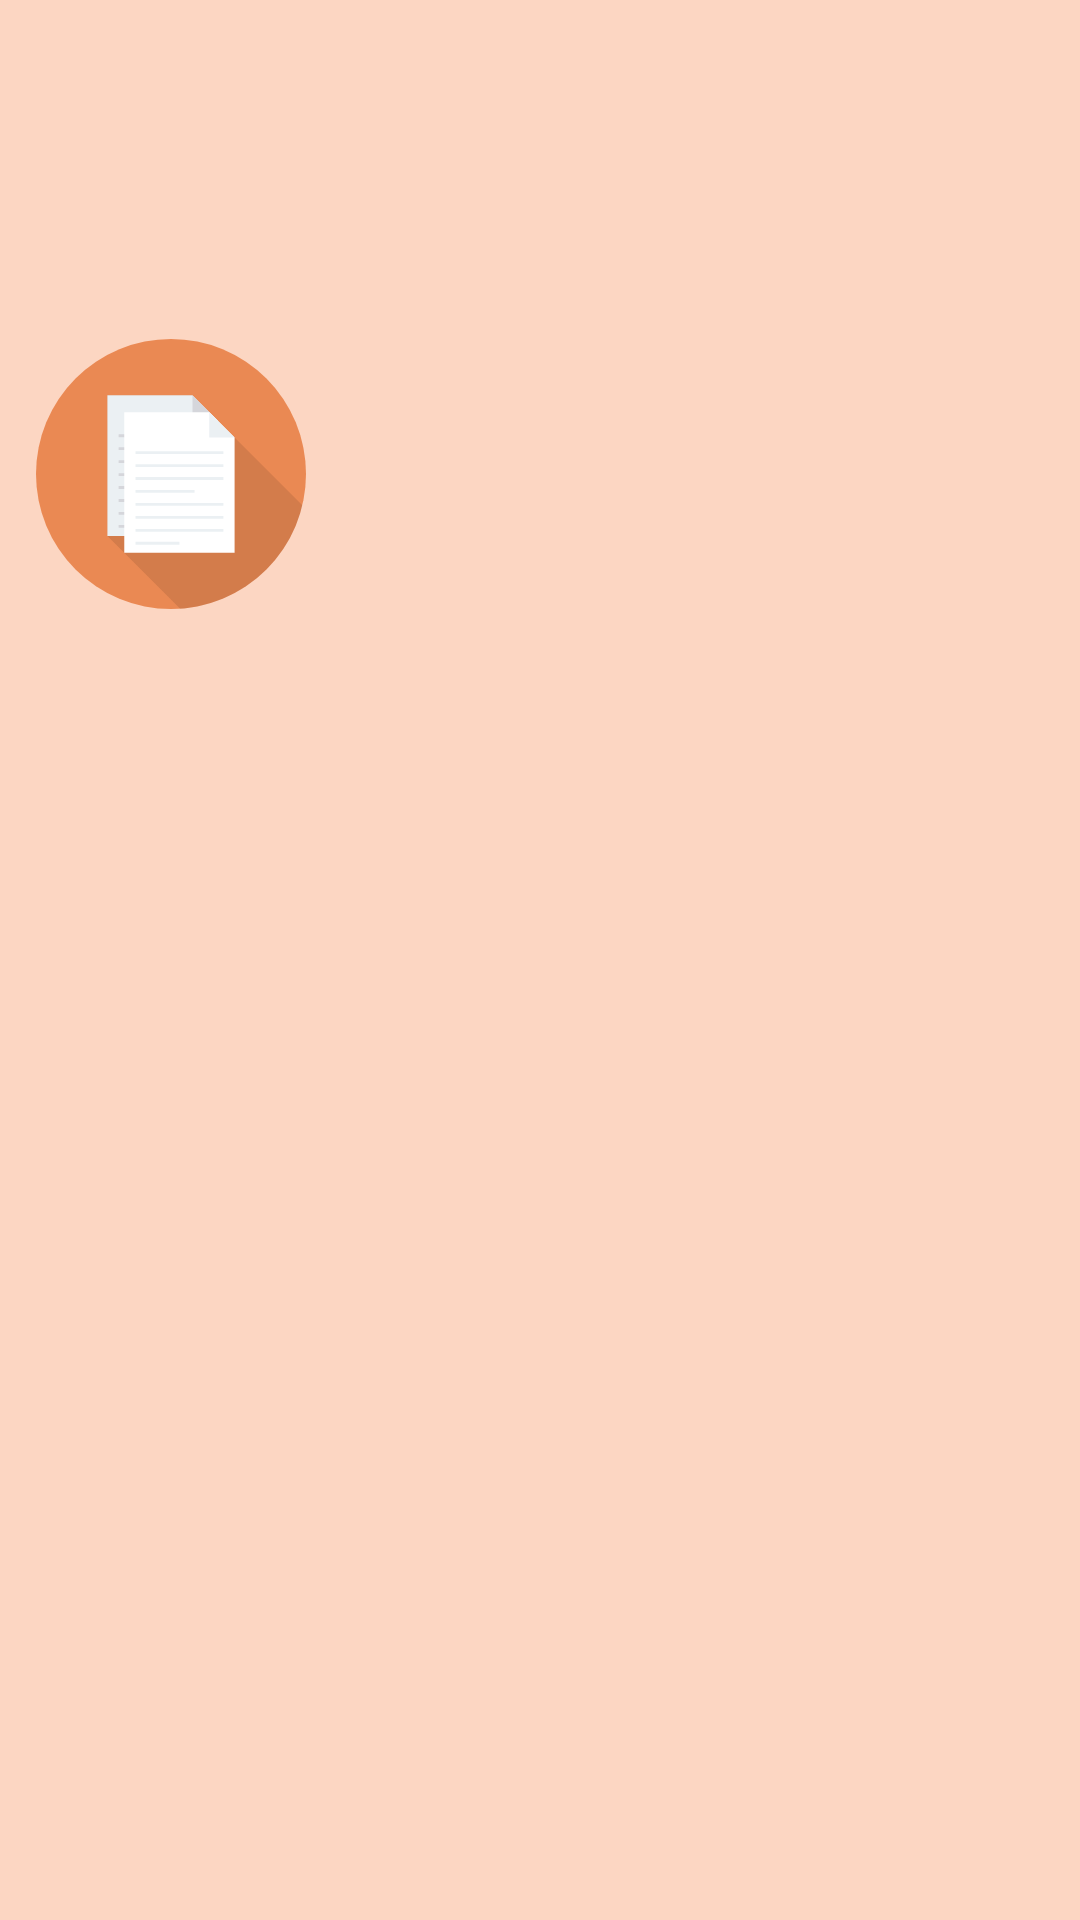

Layout XML and referenced resources for this Android screen:
<!-- AndroidManifest.xml: application theme Theme.FEEITCourses -->
<!-- res/layout/survey.xml -->
<?xml version="1.0" encoding="utf-8"?>
<androidx.constraintlayout.widget.ConstraintLayout
    xmlns:android="http://schemas.android.com/apk/res/android"
    android:layout_width="match_parent"
    android:layout_height="315dp"
    xmlns:app="http://schemas.android.com/apk/res-auto"
    android:background="@color/secondary_orange"
>

    <ImageView
        android:layout_width="90dp"
        android:layout_height="90dp"
        android:id="@+id/survey_icon"
        app:layout_constraintTop_toTopOf="parent"
        app:layout_constraintStart_toStartOf="parent"
        app:layout_constraintEnd_toStartOf="@id/importance_rating"
        android:contentDescription="@string/survey_icon"
        android:src="@drawable/surveys"
        android:layout_marginTop="@dimen/large_margin"
        android:layout_marginLeft="@dimen/half_view_margin"
        android:layout_marginRight="@dimen/half_view_margin"
    />

    <TextView
        android:layout_width="0dp"
        android:layout_height="0dp"
        android:id="@+id/importance_rating"
        app:layout_constraintTop_toTopOf="parent"
        app:layout_constraintStart_toEndOf="@id/survey_icon"
        app:layout_constraintEnd_toEndOf="parent"
        app:layout_constraintBottom_toTopOf="@id/readiness_rating"
        android:textColor="@color/black"
        android:textSize="@dimen/secondary_text_size"
        android:textAlignment="gravity"
        android:gravity="center_vertical"
    />

    <TextView
        android:layout_width="0dp"
        android:layout_height="0dp"
        android:id="@+id/readiness_rating"
        app:layout_constraintTop_toBottomOf="@id/importance_rating"
        app:layout_constraintStart_toEndOf="@id/survey_icon"
        app:layout_constraintEnd_toEndOf="parent"
        app:layout_constraintBottom_toTopOf="@id/difficulty_rating"
        android:layout_marginStart="@dimen/half_view_margin"
        android:textColor="@color/black"
        android:textSize="@dimen/secondary_text_size"
        android:textAlignment="gravity"
        android:gravity="center_vertical"
    />

    <TextView
        android:layout_width="0dp"
        android:layout_height="0dp"
        android:id="@+id/difficulty_rating"
        app:layout_constraintTop_toBottomOf="@id/readiness_rating"
        app:layout_constraintStart_toEndOf="@id/survey_icon"
        app:layout_constraintEnd_toEndOf="parent"
        app:layout_constraintBottom_toTopOf="@id/materials_rating"
        android:layout_marginStart="@dimen/half_view_margin"
        android:textColor="@color/black"
        android:textSize="@dimen/secondary_text_size"
        android:textAlignment="gravity"
        android:gravity="center_vertical"
    />

    <TextView
        android:layout_width="0dp"
        android:layout_height="0dp"
        android:id="@+id/materials_rating"
        app:layout_constraintTop_toBottomOf="@id/difficulty_rating"
        app:layout_constraintStart_toEndOf="@id/survey_icon"
        app:layout_constraintEnd_toEndOf="parent"
        app:layout_constraintBottom_toTopOf="@id/survey_course"
        android:layout_marginStart="@dimen/half_view_margin"
        android:textColor="@color/black"
        android:textSize="@dimen/secondary_text_size"
        android:textAlignment="gravity"
        android:gravity="center_vertical"
    />

    <TextView
        android:layout_width="0dp"
        android:layout_height="0dp"
        android:id="@+id/survey_course"
        app:layout_constraintTop_toBottomOf="@id/materials_rating"
        app:layout_constraintStart_toEndOf="@id/survey_icon"
        app:layout_constraintEnd_toEndOf="parent"
        app:layout_constraintBottom_toTopOf="@id/survey_date_time"
        android:layout_marginStart="@dimen/half_view_margin"
        android:textColor="@color/black"
        android:textSize="@dimen/secondary_text_size"
        android:textAlignment="gravity"
        android:gravity="center_vertical"
    />

    <TextView
        android:layout_width="0dp"
        android:layout_height="0dp"
        android:id="@+id/survey_date_time"
        app:layout_constraintTop_toBottomOf="@id/survey_course"
        app:layout_constraintStart_toEndOf="@id/survey_icon"
        app:layout_constraintEnd_toEndOf="parent"
        app:layout_constraintBottom_toTopOf="@id/professor"
        android:layout_marginStart="@dimen/half_view_margin"
        android:textColor="@color/black"
        android:textSize="@dimen/secondary_text_size"
        android:textAlignment="gravity"
        android:gravity="center_vertical"
    />

    <TextView
        android:layout_width="0dp"
        android:layout_height="0dp"
        android:id="@+id/professor"
        app:layout_constraintTop_toBottomOf="@id/survey_date_time"
        app:layout_constraintStart_toEndOf="@id/survey_icon"
        app:layout_constraintEnd_toEndOf="parent"
        app:layout_constraintBottom_toBottomOf="parent"
        android:layout_marginStart="@dimen/half_view_margin"
        android:textColor="@color/black"
        android:textSize="@dimen/secondary_text_size"
        android:textAlignment="gravity"
        android:gravity="center_vertical"
    />

</androidx.constraintlayout.widget.ConstraintLayout>
<!-- resources referenced by this layout -->
<resources>
  <color name="black">#FF000000</color>
  <color name="secondary_orange">#FCD6C2</color>
  <dimen name="half_view_margin">12dp</dimen>
  <dimen name="large_margin">113dp</dimen>
  <dimen name="secondary_text_size">16sp</dimen>
  <!-- drawable surveys: vector/xml drawable (drawable, 2774 chars, omitted) -->
  <string name="survey_icon">Survey Icon</string>
  <style name="Theme.FEEITCourses" parent="Base.Theme.FEEITCourses" />
  <style name="Base.Theme.FEEITCourses" parent="Theme.Material3.DayNight.NoActionBar">
          <item name="colorPrimaryDark">@color/primary_blue</item>
          <item name="colorAccent">@color/primary_blue</item>
          <item name="colorControlActivated">@color/primary_blue</item>
          <item name="android:spinnerItemStyle">@style/spinnerItemStyle</item>
          <item name="android:textColorHighlight">@color/secondary_blue</item>
      </style>
  <color name="primary_blue">#1074BB</color>
  <style name="spinnerItemStyle" parent="android:style/Widget.Holo.TextView.SpinnerItem">
          <item name="android:textColor">@color/black</item>
      </style>
  <color name="secondary_blue">#CCEAFE</color>
</resources>
